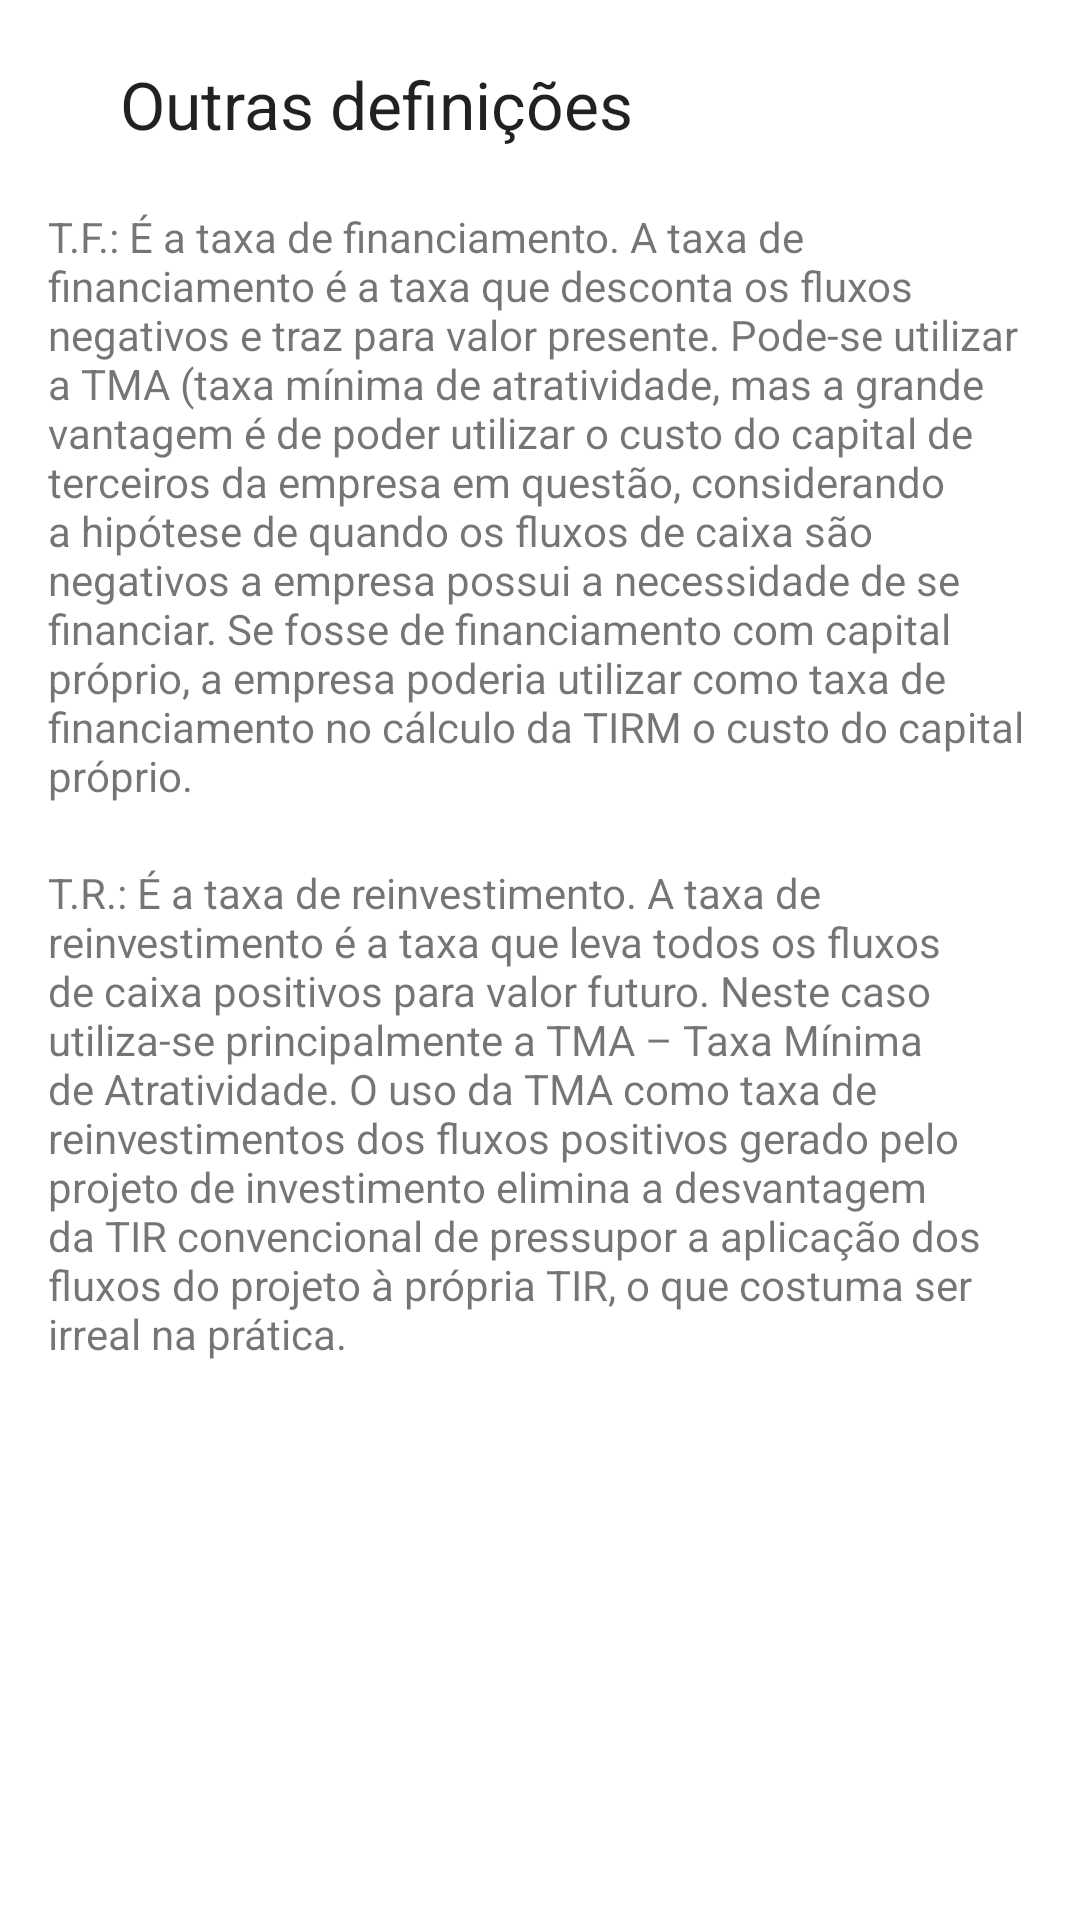

Write the Android layout XML for this screen, with the resource values it uses.
<!-- AndroidManifest.xml: application theme AppTheme -->
<!-- res/layout/fragment_outros.xml -->
<ScrollView xmlns:android="http://schemas.android.com/apk/res/android"
    xmlns:tools="http://schemas.android.com/tools"
    android:layout_width="match_parent"
    android:layout_height="match_parent"
    android:background="@color/colorWhite"
    tools:context="com.assulfisoft.oramentodecapital.fragment.OutrosFragment"
    android:fillViewport="true">

    <RelativeLayout
        android:layout_width="match_parent"
        android:layout_height="match_parent">

        <TextView
            android:layout_width="wrap_content"
            android:layout_height="wrap_content"
            android:text="@string/outros_title_textview"
            style="@style/Base.TextAppearance.AppCompat.Large"
            android:layout_marginLeft="40dp"
            android:layout_marginTop="20dp"
            android:id="@+id/tv_outros_title"/>

        <TextView
            android:id="@+id/tv_taxa_financiamento_text"
            android:layout_width="wrap_content"
            android:layout_height="wrap_content"
            android:layout_below="@id/tv_outros_title"
            android:layout_marginTop="20dp"
            android:layout_marginLeft="16dp"
            android:layout_marginRight="16dp"
            android:text="@string/taxa_financiamento_textview"/>

        <TextView
            android:id="@+id/tv_taxa_reinvestimento_text"
            android:layout_width="wrap_content"
            android:layout_height="wrap_content"
            android:layout_below="@id/tv_taxa_financiamento_text"
            android:layout_marginTop="20dp"
            android:layout_marginLeft="16dp"
            android:layout_marginRight="16dp"
            android:text="@string/taxa_reinvestimento_textview"/>

    </RelativeLayout>

</ScrollView>
<!-- resources referenced by this layout -->
<resources>
  <color name="colorWhite">#FFFFFF</color>
  <string name="outros_title_textview">Outras definições</string>
  <string name="taxa_financiamento_textview">T.F.: É a taxa de financiamento. A taxa de financiamento
          é a taxa que desconta os fluxos negativos e traz para valor presente. Pode-se utilizar a
          TMA (taxa mínima de atratividade, mas a grande vantagem é de poder utilizar o custo do
          capital de terceiros da empresa em questão, considerando a hipótese de quando os fluxos de
          caixa são negativos a empresa possui a necessidade de se financiar. Se fosse de financiamento
          com capital próprio, a empresa poderia utilizar como taxa de financiamento no cálculo da
          TIRM o custo do capital próprio.</string>
  <string name="taxa_reinvestimento_textview">T.R.: É a taxa de reinvestimento. A taxa de reinvestimento
          é a taxa que leva todos os fluxos de caixa positivos para valor futuro. Neste caso utiliza-se
          principalmente a TMA – Taxa Mínima de Atratividade. O uso da TMA como taxa de reinvestimentos
          dos fluxos positivos gerado pelo projeto de investimento elimina a desvantagem da TIR convencional
          de pressupor a aplicação dos fluxos do projeto à própria TIR, o que costuma ser irreal na
          prática.</string>
  <style name="AppTheme" parent="Theme.AppCompat.Light.DarkActionBar">
          
          <item name="colorPrimary">@color/colorPrimary</item>
          <item name="colorPrimaryDark">@color/colorPrimaryDark</item>
          <item name="colorAccent">@color/colorRed</item>
          <item name="preferenceTheme">@style/PreferenceThemeOverlay</item>
      </style>
  <color name="colorPrimary">#3F51B5</color>
  <color name="colorPrimaryDark">#303F9F</color>
  <color name="colorRed">#FF0000</color>
</resources>
